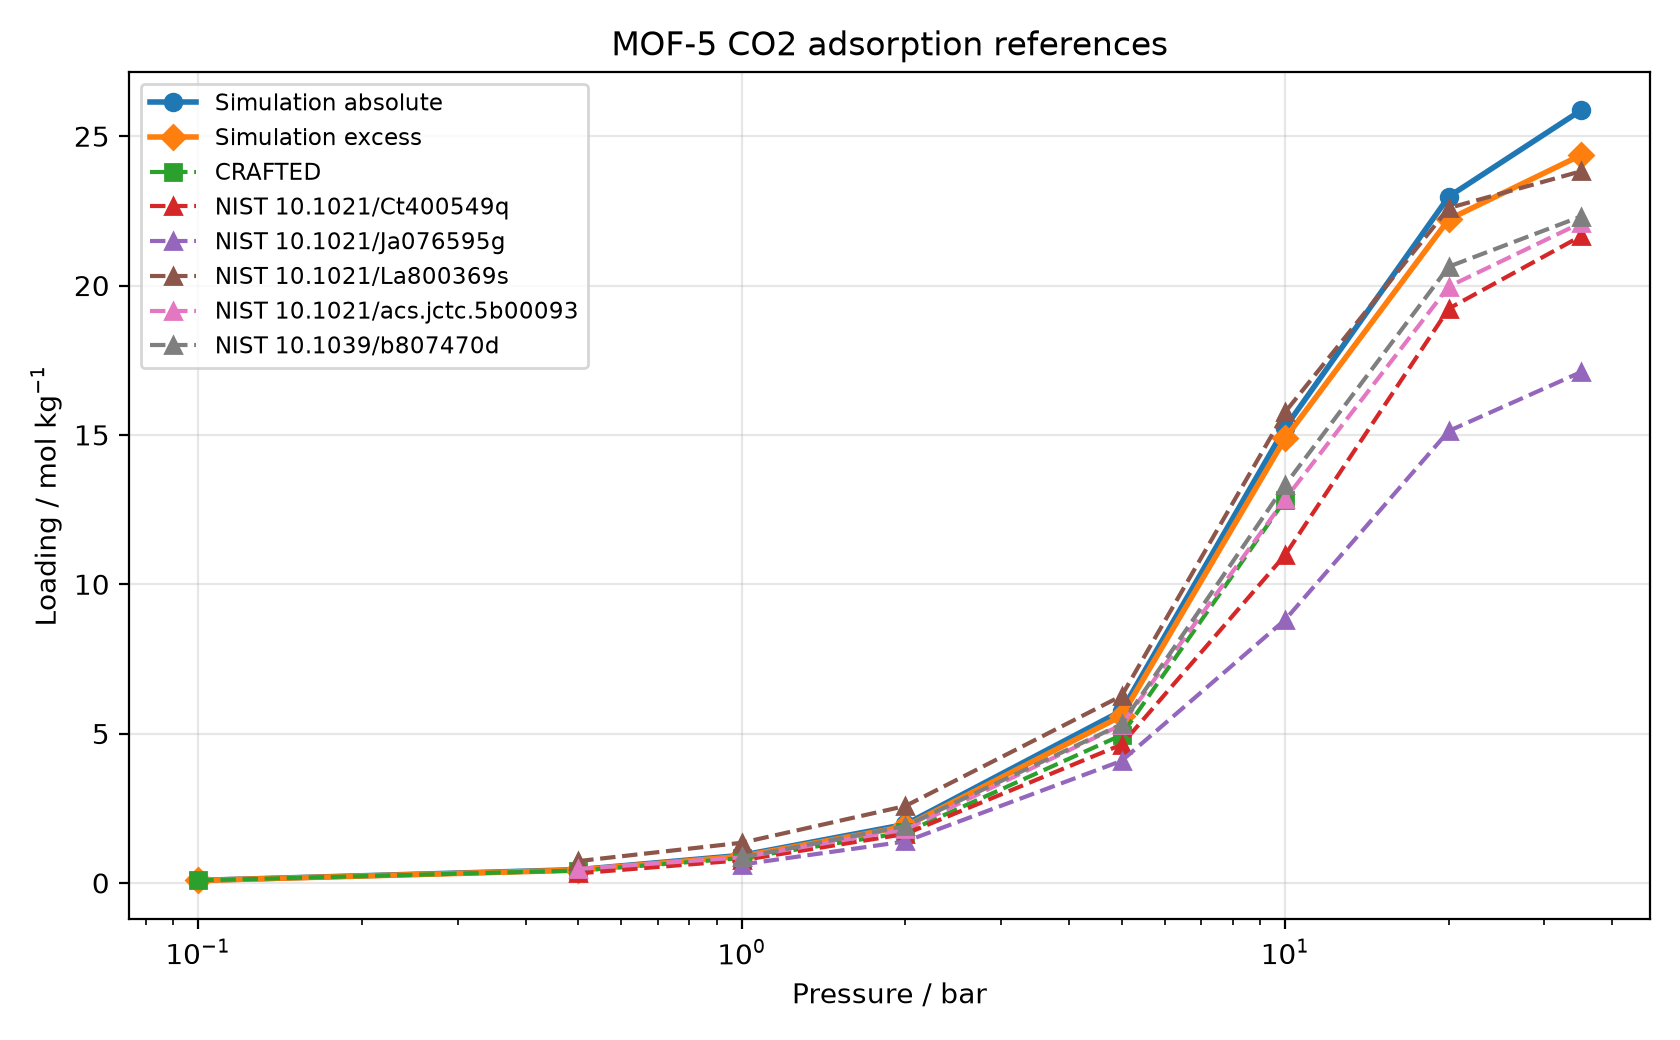

Source data for this figure (header and first rows):
pressure_bar, pressure_Pa, sample_count, mean_adsorbates_per_cell, simulation_mol_per_kg, simulation_mmol_per_g, simulation_absolute_mol_per_kg, simulation_excess_mol_per_kg, gas_density_mol_per_m3, pore_volume_cm3_g, crafted_ddec_irmof_1_uff_co2_298_referen…, crafted_ddec_irmof_1_uff_co2_298_compare…, crafted_ddec_irmof_1_uff_co2_298_compari…, crafted_ddec_irmof_1_uff_co2_298_compari…, crafted_ddec_irmof_1_uff_co2_298_absolut…, crafted_ddec_irmof_1_uff_co2_298_relativ…, crafted_ddec_irmof_1_uff_co2_298_match, crafted_ddec_irmof_1_uff_co2_298_source, crafted_ddec_irmof_1_uff_co2_298_doi, crafted_ddec_irmof_1_uff_co2_298_basis, crafted_ddec_irmof_1_uff_co2_298_path, nist_isodb_10_1021_ct400549q_reference_m…, nist_isodb_10_1021_ct400549q_compared_ag…, nist_isodb_10_1021_ct400549q_comparison_…
0.1, 10000, 5001, 0.1296, 0.08415, 0.08415, 0.08415, 0.08074, 4.036, 0.8455, 0.08289, absolute, 0.001261, 1.521, 0.001261, 1.521, exact, crafted, , simulation_reference, CRAFTED-2.0.0/ISOTHERM_FILES/DDEC_IRMOF-…, , , 
0.5, 50000, 5001, 0.6839, 0.4441, 0.4441, 0.4441, 0.427, 20.22, 0.8455, 0.4149, absolute, 0.02921, 7.041, 0.02921, 7.041, exact, crafted, , simulation_reference, CRAFTED-2.0.0/ISOTHERM_FILES/DDEC_IRMOF-…, 0.3201, absolute_assumed_for_unknown_reference, 0.124
1.0, 100000, 5001, 1.424, 0.9245, 0.9245, 0.9245, 0.8902, 40.54, 0.8455, 0.8304, absolute, 0.09413, 11.34, 0.09413, 11.34, exact, crafted, , simulation_reference, CRAFTED-2.0.0/ISOTHERM_FILES/DDEC_IRMOF-…, 0.7594, absolute_assumed_for_unknown_reference, 0.1651
2.0, 200000, 5001, 3.016, 1.959, 1.959, 1.959, 1.89, 81.49, 0.8455, 1.688, absolute, 0.2705, 16.02, 0.2705, 16.02, exact, crafted, , simulation_reference, CRAFTED-2.0.0/ISOTHERM_FILES/DDEC_IRMOF-…, 1.638, absolute_assumed_for_unknown_reference, 0.3209
5.0, 500000, 5001, 8.873, 5.762, 5.762, 5.762, 5.587, 206.9, 0.8455, 4.95, absolute, 0.812, 16.4, 0.812, 16.4, exact, crafted, , simulation_reference, CRAFTED-2.0.0/ISOTHERM_FILES/DDEC_IRMOF-…, 4.631, absolute_assumed_for_unknown_reference, 1.131
10.0, 1000000, 5001, 23.47, 15.25, 15.25, 15.25, 14.89, 425.3, 0.8455, 12.83, absolute, 2.413, 18.81, 2.413, 18.81, exact, crafted, , simulation_reference, CRAFTED-2.0.0/ISOTHERM_FILES/DDEC_IRMOF-…, 10.98, absolute_assumed_for_unknown_reference, 4.263
20.0, 2000000, 5001, 35.38, 22.98, 22.98, 22.98, 22.21, 903.7, 0.8455, , , , , , , , , , , , 19.23, absolute_assumed_for_unknown_reference, 3.75
35.0, 3500000, 5001, 39.82, 25.86, 25.86, 25.86, 24.36, 1771, 0.8455, , , , , , , , , , , , 21.65, absolute_assumed_for_unknown_reference, 4.208
